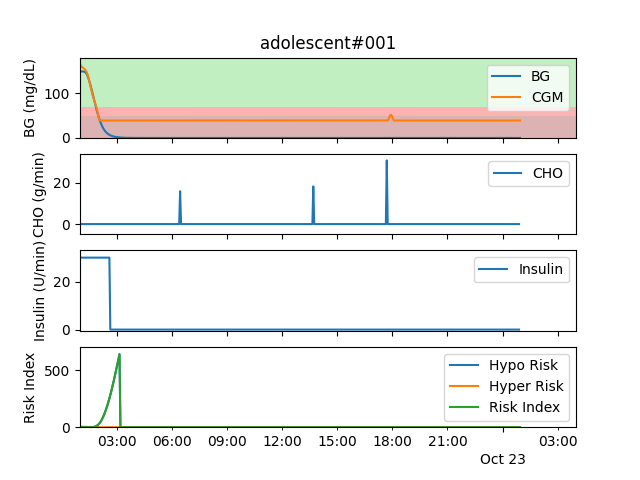

The data file committed next to this chart (first rows):
Time, BG, CGM, CHO, insulin, LBGI, HBGI, Risk
2024-10-22 01:00:00, 149, 165.8, 0.0, 30.0, 0.0, 2.755, 2.755
2024-10-22 01:03:00, 149, 161.6, 0.0, 30.0, 0.0, 2.755, 2.755
2024-10-22 01:06:00, 149, 159.2, 0.0, 30.0, 0.0, 2.755, 2.755
2024-10-22 01:09:00, 149, 157.4, 0.0, 30.0, 0.0, 2.749, 2.749
2024-10-22 01:12:00, 148.8, 155.9, 0.0, 30.0, 0.0, 2.72, 2.72
2024-10-22 01:15:00, 148.1, 154.3, 0.0, 30.0, 0.0, 2.636, 2.636
2024-10-22 01:18:00, 146.7, 152, 0.0, 30.0, 0.0, 2.45, 2.45
2024-10-22 01:21:00, 144, 148.6, 0.0, 30.0, 0.0, 2.126, 2.126
2024-10-22 01:24:00, 140, 143.6, 0.0, 30.0, 0.0, 1.669, 1.669
2024-10-22 01:27:00, 134.8, 136.9, 0.0, 30.0, 0.0, 1.137, 1.137
2024-10-22 01:30:00, 128.5, 128.7, 0.0, 30.0, 0.0, 0.6173, 0.6173
2024-10-22 01:33:00, 121.5, 119.7, 0.0, 30.0, 0.0, 0.2054, 0.2054
2024-10-22 01:36:00, 113.8, 110.5, 0.0, 30.0, 0.0, 0.004679, 0.004679
2024-10-22 01:39:00, 105.6, 101.7, 0.0, 30.0, 0.1401, 0.0, 0.1401
2024-10-22 01:42:00, 96.95, 93.8, 0.0, 30.0, 0.7681, 0.0, 0.7681
2024-10-22 01:45:00, 88.21, 86.99, 0.0, 30.0, 2.049, 0.0, 2.049
2024-10-22 01:48:00, 79.6, 80.79, 0.0, 30.0, 4.134, 0.0, 4.134
2024-10-22 01:51:00, 71.29, 74.51, 0.0, 30.0, 7.174, 0.0, 7.174
2024-10-22 01:54:00, 63.38, 67.38, 0.0, 30.0, 11.32, 0.0, 11.32
2024-10-22 01:57:00, 55.96, 58.73, 0.0, 30.0, 16.72, 0.0, 16.72
2024-10-22 02:00:00, 49.07, 48.52, 0.0, 30.0, 23.55, 0.0, 23.55
2024-10-22 02:03:00, 42.71, 40.52, 0.0, 30.0, 31.99, 0.0, 31.99
2024-10-22 02:06:00, 36.89, 39.0, 0.0, 30.0, 42.28, 0.0, 42.28
2024-10-22 02:09:00, 31.59, 39.0, 0.0, 30.0, 54.66, 0.0, 54.66
2024-10-22 02:12:00, 26.81, 39.0, 0.0, 30.0, 69.45, 0.0, 69.45
2024-10-22 02:15:00, 22.66, 39.0, 0.0, 30.0, 86.34, 0.0, 86.34
2024-10-22 02:18:00, 19.16, 39.0, 0.0, 30.0, 105, 0.0, 105
2024-10-22 02:21:00, 16.2, 39.0, 0.0, 30.0, 125.3, 0.0, 125.3
2024-10-22 02:24:00, 13.69, 39.0, 0.0, 30.0, 147.4, 0.0, 147.4
2024-10-22 02:27:00, 11.57, 39.0, 0.0, 30.0, 171.1, 0.0, 171.1
2024-10-22 02:30:00, 9.784, 39.0, 0.0, 30.0, 196.4, 0.0, 196.4
2024-10-22 02:33:00, 8.271, 39.0, 0.0, 30.0, 223.3, 0.0, 223.3
2024-10-22 02:36:00, 6.992, 39.0, 0.0, 30.0, 251.7, 0.0, 251.7
2024-10-22 02:39:00, 5.911, 39.0, 0.0, 0.0, 281.6, 0.0, 281.6
2024-10-22 02:42:00, 4.997, 39.0, 0.0, 0.0, 312.9, 0.0, 312.9
2024-10-22 02:45:00, 4.224, 39.0, 0.0, 0.0, 345.5, 0.0, 345.5
2024-10-22 02:48:00, 3.571, 39.0, 0.0, 0.0, 379.5, 0.0, 379.5
2024-10-22 02:51:00, 3.018, 39.0, 0.0, 0.0, 414.6, 0.0, 414.6
2024-10-22 02:54:00, 2.552, 39.0, 0.0, 0.0, 450.8, 0.0, 450.8
2024-10-22 02:57:00, 2.157, 39.0, 0.0, 0.0, 487.9, 0.0, 487.9
2024-10-22 03:00:00, 1.823, 39.0, 0.0, 0.0, 525.8, 0.0, 525.8
2024-10-22 03:03:00, 1.541, 39.0, 0.0, 0.0, 564.2, 0.0, 564.2
2024-10-22 03:06:00, 1.303, 39.0, 0.0, 0.0, 602.6, 0.0, 602.6
2024-10-22 03:09:00, 1.102, 39.0, 0.0, 0.0, 640, 0.0, 640
2024-10-22 03:12:00, 0.9312, 39.0, 0.0, 0.0, 0.0, 0.0, 0.0
2024-10-22 03:15:00, 0.7872, 39.0, 0.0, 0.0, 0.0, 0.0, 0.0
2024-10-22 03:18:00, 0.6655, 39.0, 0.0, 0.0, 0.0, 0.0, 0.0
2024-10-22 03:21:00, 0.5626, 39.0, 0.0, 0.0, 0.0, 0.0, 0.0
2024-10-22 03:24:00, 0.4756, 39.0, 0.0, 0.0, 0.0, 0.0, 0.0
2024-10-22 03:27:00, 0.402, 39.0, 0.0, 0.0, 0.0, 0.0, 0.0
2024-10-22 03:30:00, 0.3398, 39.0, 0.0, 0.0, 0.0, 0.0, 0.0
2024-10-22 03:33:00, 0.2873, 39.0, 0.0, 0.0, 0.0, 0.0, 0.0
2024-10-22 03:36:00, 0.2429, 39.0, 0.0, 0.0, 0.0, 0.0, 0.0
2024-10-22 03:39:00, 0.2053, 39.0, 0.0, 0.0, 0.0, 0.0, 0.0
2024-10-22 03:42:00, 0.1736, 39.0, 0.0, 0.0, 0.0, 0.0, 0.0
2024-10-22 03:45:00, 0.1467, 39.0, 0.0, 0.0, 0.0, 0.0, 0.0
2024-10-22 03:48:00, 0.124, 39.0, 0.0, 0.0, 0.0, 0.0, 0.0
2024-10-22 03:51:00, 0.1048, 39.0, 0.0, 0.0, 0.0, 0.0, 0.0
2024-10-22 03:54:00, 0.08863, 39.0, 0.0, 0.0, 0.0, 0.0, 0.0
2024-10-22 03:57:00, 0.07493, 39.0, 0.0, 0.0, 0.0, 0.0, 0.0
... 421 more rows
